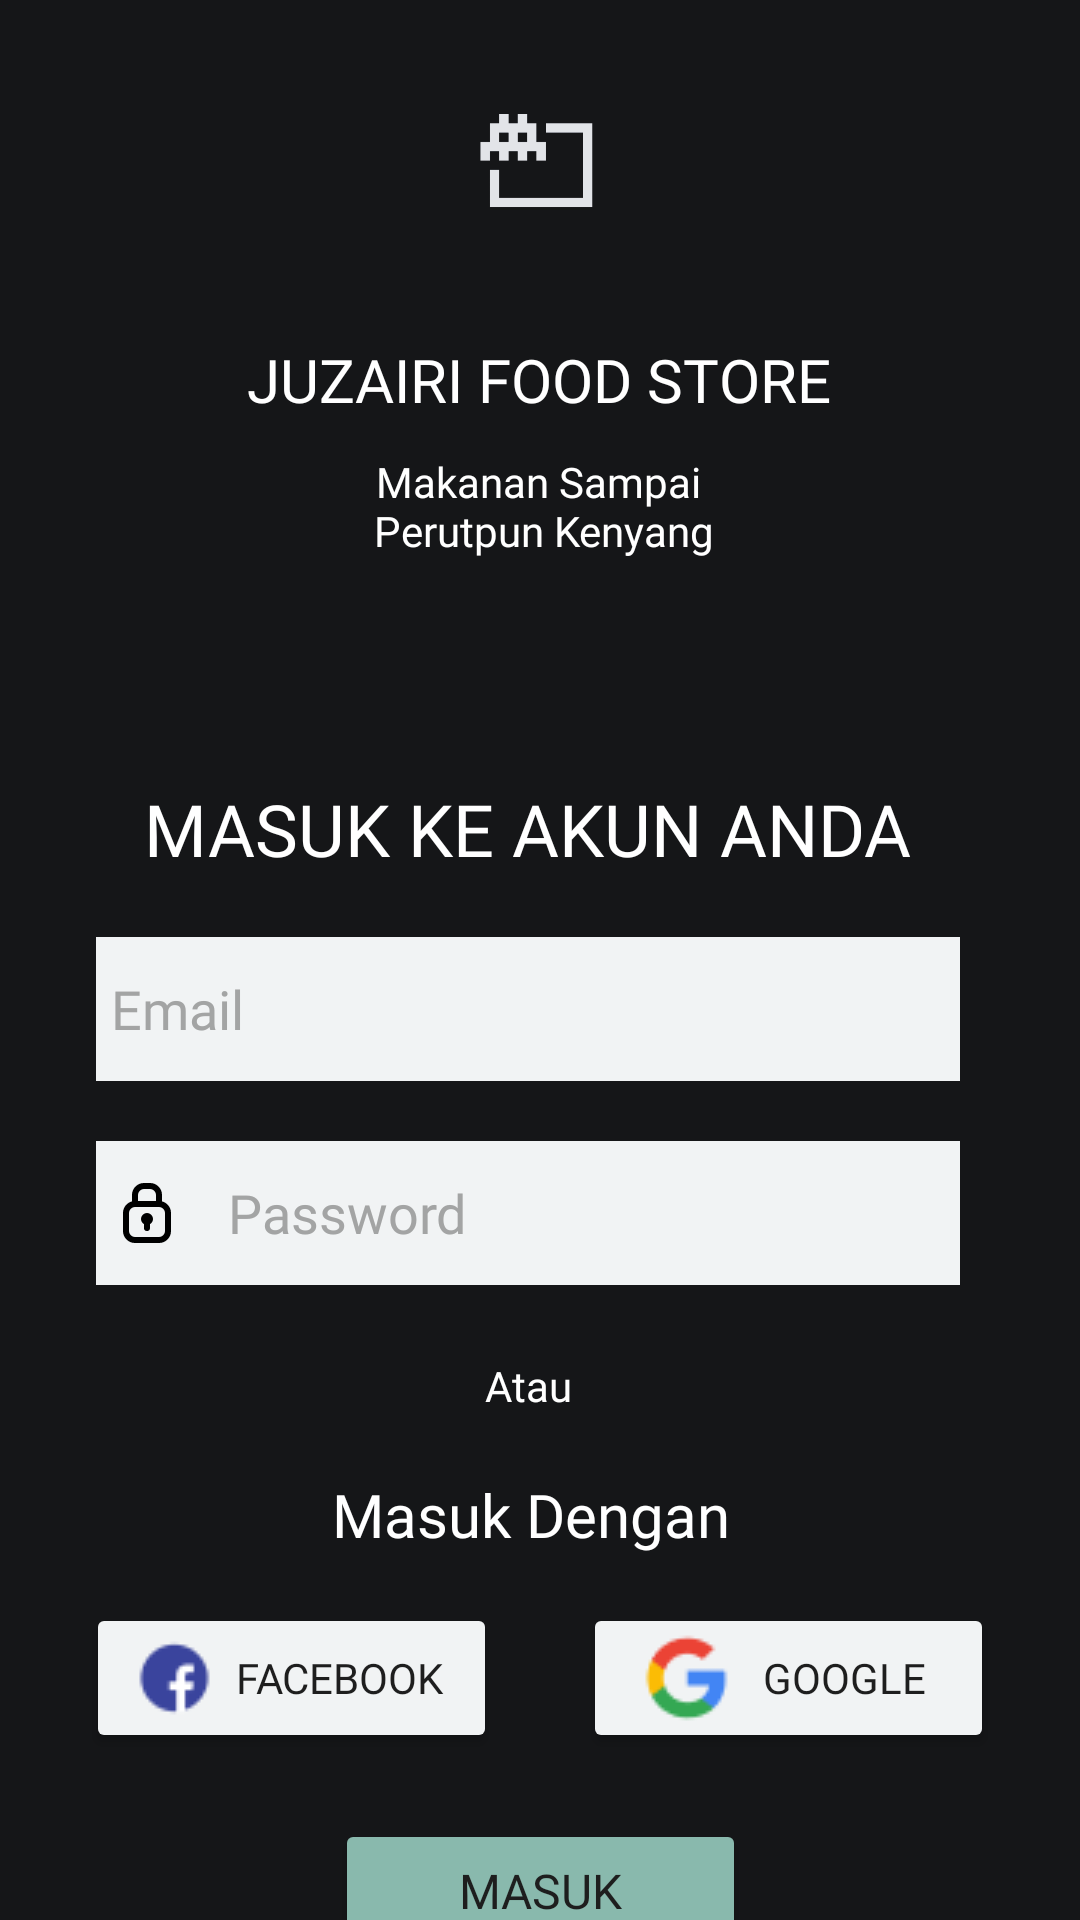

This screen was rendered from an Android layout file. Write that file and the resources it references.
<!-- AndroidManifest.xml: application theme Theme.JuzairiFoodStore -->
<!-- res/layout/activity_login.xml -->
<?xml version="1.0" encoding="utf-8"?>
<androidx.constraintlayout.widget.ConstraintLayout xmlns:android="http://schemas.android.com/apk/res/android"
    xmlns:app="http://schemas.android.com/apk/res-auto"
    xmlns:tools="http://schemas.android.com/tools"
    android:layout_width="match_parent"
    android:layout_height="match_parent"
    android:background="#151618"
    tools:context=".LoginActivity">

    <TextView
        android:id="@+id/textView12"
        android:layout_width="wrap_content"
        android:layout_height="wrap_content"
        android:layout_marginTop="89dp"
        android:fontFamily="@font/league_spartan"
        android:gravity="center_horizontal"
        android:text="@string/oleh_copyright"
        android:textColor="#89B9AD"
        app:layout_constraintEnd_toEndOf="@+id/donthavebutton"
        app:layout_constraintHorizontal_bias="0.466"
        app:layout_constraintStart_toStartOf="@+id/donthavebutton"
        app:layout_constraintTop_toBottomOf="@+id/donthavebutton" />

    <ImageView
        android:id="@+id/imageView3"
        android:layout_width="98dp"
        android:layout_height="98dp"
        android:layout_marginTop="4dp"
        app:layout_constraintEnd_toEndOf="parent"
        app:layout_constraintHorizontal_bias="0.498"
        app:layout_constraintStart_toStartOf="parent"
        app:layout_constraintTop_toTopOf="parent"
        app:srcCompat="@drawable/logo" />

    <TextView
        android:id="@+id/textView6"
        android:layout_width="205dp"
        android:layout_height="49dp"
        android:fontFamily="@font/koulen"
        android:gravity="center_vertical"
        android:text="@string/judul_aplikasi"
        android:textAlignment="center"
        android:textColor="#FFFFFF"
        android:textSize="20dp"
        app:layout_constraintEnd_toEndOf="@+id/imageView3"
        app:layout_constraintStart_toStartOf="@+id/imageView3"
        app:layout_constraintTop_toBottomOf="@+id/imageView3" />

    <TextView
        android:id="@+id/textView7"
        android:layout_width="220dp"
        android:layout_height="45dp"
        android:fontFamily="@font/league_spartan"
        android:text="@string/judul_2"
        android:textAlignment="center"
        android:textColor="#FFFFFF"
        app:layout_constraintEnd_toEndOf="@+id/textView6"
        app:layout_constraintHorizontal_bias="0.533"
        app:layout_constraintStart_toStartOf="@+id/textView6"
        app:layout_constraintTop_toBottomOf="@+id/textView6" />

    <TextView
        android:id="@+id/textView8"
        android:layout_width="wrap_content"
        android:layout_height="wrap_content"
        android:layout_marginTop="64dp"
        android:fontFamily="@font/league_spartan"
        android:text="MASUK KE AKUN ANDA"
        android:textColor="#FFFFFF"
        android:textSize="24sp"
        app:layout_constraintEnd_toEndOf="@+id/textView7"
        app:layout_constraintHorizontal_bias="0.6"
        app:layout_constraintStart_toStartOf="@+id/textView7"
        app:layout_constraintTop_toBottomOf="@+id/textView7" />

    <EditText
        android:id="@+id/editTextTextEmailAddress"
        android:layout_width="288dp"
        android:layout_height="48dp"
        android:layout_marginTop="20dp"
        android:background="#F1F3F4"
        android:drawableLeft="@drawable/logoemail"
        android:drawablePadding="15dp"
        android:ems="10"
        android:fontFamily="@font/league_spartan"
        android:hint="Email"
        android:inputType="textEmailAddress"
        android:paddingStart="5dp"
        android:textColor="#151618"
        android:textColorHint="#A3A4A4"
        app:layout_constraintEnd_toEndOf="@+id/textView8"
        app:layout_constraintStart_toStartOf="@+id/textView8"
        app:layout_constraintTop_toBottomOf="@+id/textView8" />

    <EditText
        android:id="@+id/editTextNumberPassword"
        android:layout_width="288dp"
        android:layout_height="48dp"
        android:layout_marginTop="20dp"
        android:background="#F1F3F4"
        android:drawableLeft="@drawable/logopassword"
        android:drawablePadding="15dp"
        android:ems="10"
        android:fontFamily="@font/league_spartan"
        android:hint="Password"
        android:inputType="numberPassword"
        android:paddingStart="5dp"
        android:textColor="#151618"
        android:textColorHint="#A3A4A4"
        app:layout_constraintEnd_toEndOf="@+id/editTextTextEmailAddress"
        app:layout_constraintHorizontal_bias="0.0"
        app:layout_constraintStart_toStartOf="@+id/editTextTextEmailAddress"
        app:layout_constraintTop_toBottomOf="@+id/editTextTextEmailAddress" />

    <TextView
        android:id="@+id/textView9"
        android:layout_width="wrap_content"
        android:layout_height="wrap_content"
        android:layout_marginTop="24dp"
        android:fontFamily="@font/league_spartan"
        android:text="Atau"
        android:textColor="#FFFFFF"
        app:layout_constraintEnd_toEndOf="@+id/editTextNumberPassword"
        app:layout_constraintStart_toStartOf="@+id/editTextNumberPassword"
        app:layout_constraintTop_toBottomOf="@+id/editTextNumberPassword" />

    <TextView
        android:id="@+id/textView10"
        android:layout_width="wrap_content"
        android:layout_height="wrap_content"
        android:layout_marginTop="20dp"
        android:fontFamily="@font/league_spartan"
        android:text="Masuk Dengan"
        android:textColor="#FFFFFF"
        android:textSize="20sp"
        app:layout_constraintEnd_toEndOf="@+id/textView9"
        app:layout_constraintHorizontal_bias="0.494"
        app:layout_constraintStart_toStartOf="@+id/textView9"
        app:layout_constraintTop_toBottomOf="@+id/textView9" />

    <Button
        android:id="@+id/button2"
        android:layout_width="137dp"
        android:layout_height="wrap_content"
        android:layout_marginTop="16dp"
        android:backgroundTint="#F1F3F4"
        android:drawableLeft="@drawable/facebook"
        android:fontFamily="@font/koulen"
        android:paddingLeft="15dp"
        android:text="Facebook"
        android:textColor="#1E1E1E"
        android:textSize="14sp"
        app:layout_constraintEnd_toStartOf="@+id/button3"
        app:layout_constraintHorizontal_bias="0.5"
        app:layout_constraintHorizontal_chainStyle="spread"
        app:layout_constraintStart_toStartOf="parent"
        app:layout_constraintTop_toBottomOf="@+id/textView10" />

    <Button
        android:id="@+id/button3"
        android:layout_width="137dp"
        android:layout_height="wrap_content"
        android:layout_marginTop="16dp"
        android:backgroundTint="#F1F3F4"
        android:drawableLeft="@drawable/google"
        android:fontFamily="@font/koulen"
        android:paddingLeft="20dp"
        android:text="Google"
        android:textColor="#1E1E1E"
        android:textSize="14sp"
        app:layout_constraintEnd_toEndOf="parent"
        app:layout_constraintHorizontal_bias="0.5"
        app:layout_constraintStart_toEndOf="@+id/button2"
        app:layout_constraintTop_toBottomOf="@+id/textView10" />

    <Button
        android:id="@+id/loginbutton"
        android:layout_width="137dp"
        android:layout_height="wrap_content"
        android:layout_marginTop="88dp"
        android:backgroundTint="#89B9AD"
        android:fontFamily="@font/koulen"
        android:text="MASUK"
        android:textColor="#1E1E1E"
        android:textSize="16sp"
        app:layout_constraintEnd_toEndOf="@+id/button3"
        app:layout_constraintStart_toStartOf="@+id/button2"
        app:layout_constraintTop_toBottomOf="@+id/textView10" />

    <TextView
        android:id="@+id/donthavebutton"
        android:layout_width="wrap_content"
        android:layout_height="wrap_content"
        android:layout_marginTop="16dp"
        android:fontFamily="@font/league_spartan"
        android:text="Tidak Punya Akun"
        android:textColor="#89B9AD"
        app:layout_constraintEnd_toEndOf="@+id/loginbutton"
        app:layout_constraintHorizontal_bias="0.463"
        app:layout_constraintStart_toStartOf="@+id/loginbutton"
        app:layout_constraintTop_toBottomOf="@+id/loginbutton" />
</androidx.constraintlayout.widget.ConstraintLayout>
<!-- resources referenced by this layout -->
<resources>
  <!-- drawable facebook: png bitmap (drawable, 865 bytes) -->
  <!-- drawable google: png bitmap (drawable, 1114 bytes) -->
  <!-- drawable logo: png bitmap (drawable, 20106 bytes) -->
  <!-- drawable logopassword (drawable) -->
  <vector xmlns:android="http://schemas.android.com/apk/res/android"
      android:width="24dp"
      android:height="24dp"
      android:viewportWidth="24"
      android:viewportHeight="24">
    <path
        android:pathData="M16,9V6C16,4.343 14.657,3 13,3H11C9.343,3 8,4.343 8,6V9M16,9H8M16,9C17.657,9 19,10.343 19,12V18C19,19.657 17.657,21 16,21H8C6.343,21 5,19.657 5,18V12C5,10.343 6.343,9 8,9M12,14V17M13,14C13,14.552 12.552,15 12,15C11.448,15 11,14.552 11,14C11,13.448 11.448,13 12,13C12.552,13 13,13.448 13,14Z"
        android:strokeLineJoin="round"
        android:strokeWidth="2"
        android:fillColor="#00000000"
        android:strokeColor="#000000"
        android:strokeLineCap="round"/>
  </vector>
  <string name="judul_2">Makanan Sampai\n Perutpun Kenyang</string>
  <string name="judul_aplikasi">JUZAIRI FOOD STORE</string>
  <string name="oleh_copyright">Oleh:\n Muhammad Juzairi Safitli</string>
  <style name="Theme.JuzairiFoodStore" parent="Base.Theme.JuzairiFoodStore" />
  <style name="Base.Theme.JuzairiFoodStore" parent="Theme.Material3.DayNight.NoActionBar">
          
          
      </style>
</resources>
